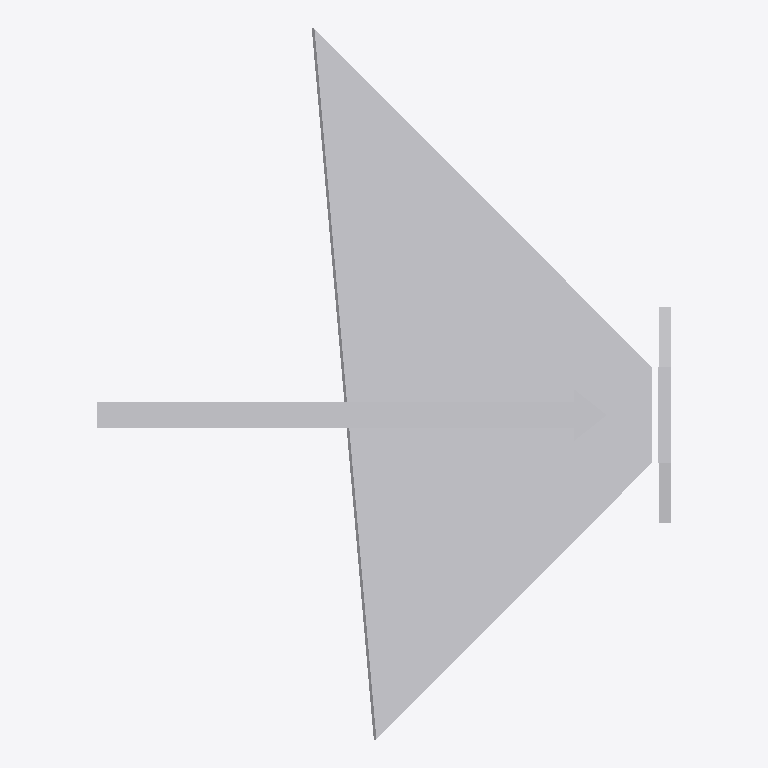
Plan cut of the same IFC building model at storey 'Ebene 0' (level 0.00 m, cut at 1.40 m), seen from above with north up, elements coloured by IFC class: 1 other element (light grey). No cut surface shows.
Extent 1.0 m × 1.2 m × 0.4 m (x, y, z). Storeys (1): Ebene 0 at 0.00 m. Elements (1): 1 IfcValve.

HEADER;
FILE_DESCRIPTION(('ViewDefinition [CoordinationView_V2.0]','ExchangeRequirement []'),'2;1');
FILE_NAME('','2024-05-09T14:06:25',(''),(''),'ODA IFC SDK 22.6','22.1.1.516 - Exporter 22.1.1.516 - Default UI','');
FILE_SCHEMA(('IFC4'));
ENDSEC;
DATA;
#93=IFCPROJECT('3JkdSrIPPFBg8WI9Yiw3Uw',#20,'',$,$,'','',(#86),#83);
#105=IFCSITE('3JkdSrIPPFBg8WI9Yiw3Uu',#20,'Default',$,$,#104,$,$,.ELEMENT.,(42,24,53,508911),(-71,-15,-29,-58837),0.0,$,$);
#95=IFCBUILDING('3JkdSrIPPFBg8WI9Yiw3Ux',#20,'',$,$,#16,$,'',.ELEMENT.,$,$,#94);
#98=IFCBUILDINGSTOREY('3JkdSrIPPFBg8WI9XJ5yzH',#20,'Ebene 0',$,'Ebene:Ebene 1',#97,$,'Ebene 0',.ELEMENT.,0.0);
#233=IFCVALVE('1$O53gTk9Cjfjjdp4h2FXI',#20,'DB_Entwaesserungsrinne_DN100_Stirnwand_mit Auslauf_B160_H150:DB_Entwaesserungsrinne_DN100_Stirnwand_mit Auslauf_B160_H150:2992791',$,'DB_Entwaesserungsrinne_DN100_Stirnwand_mit Auslauf_B160_H150:DB_Entwaesserungsrinne_DN100_Stirnwand_mit Auslauf_B160_H150',#232,#229,'2992791',.NOTDEFINED.);
ENDSEC;
